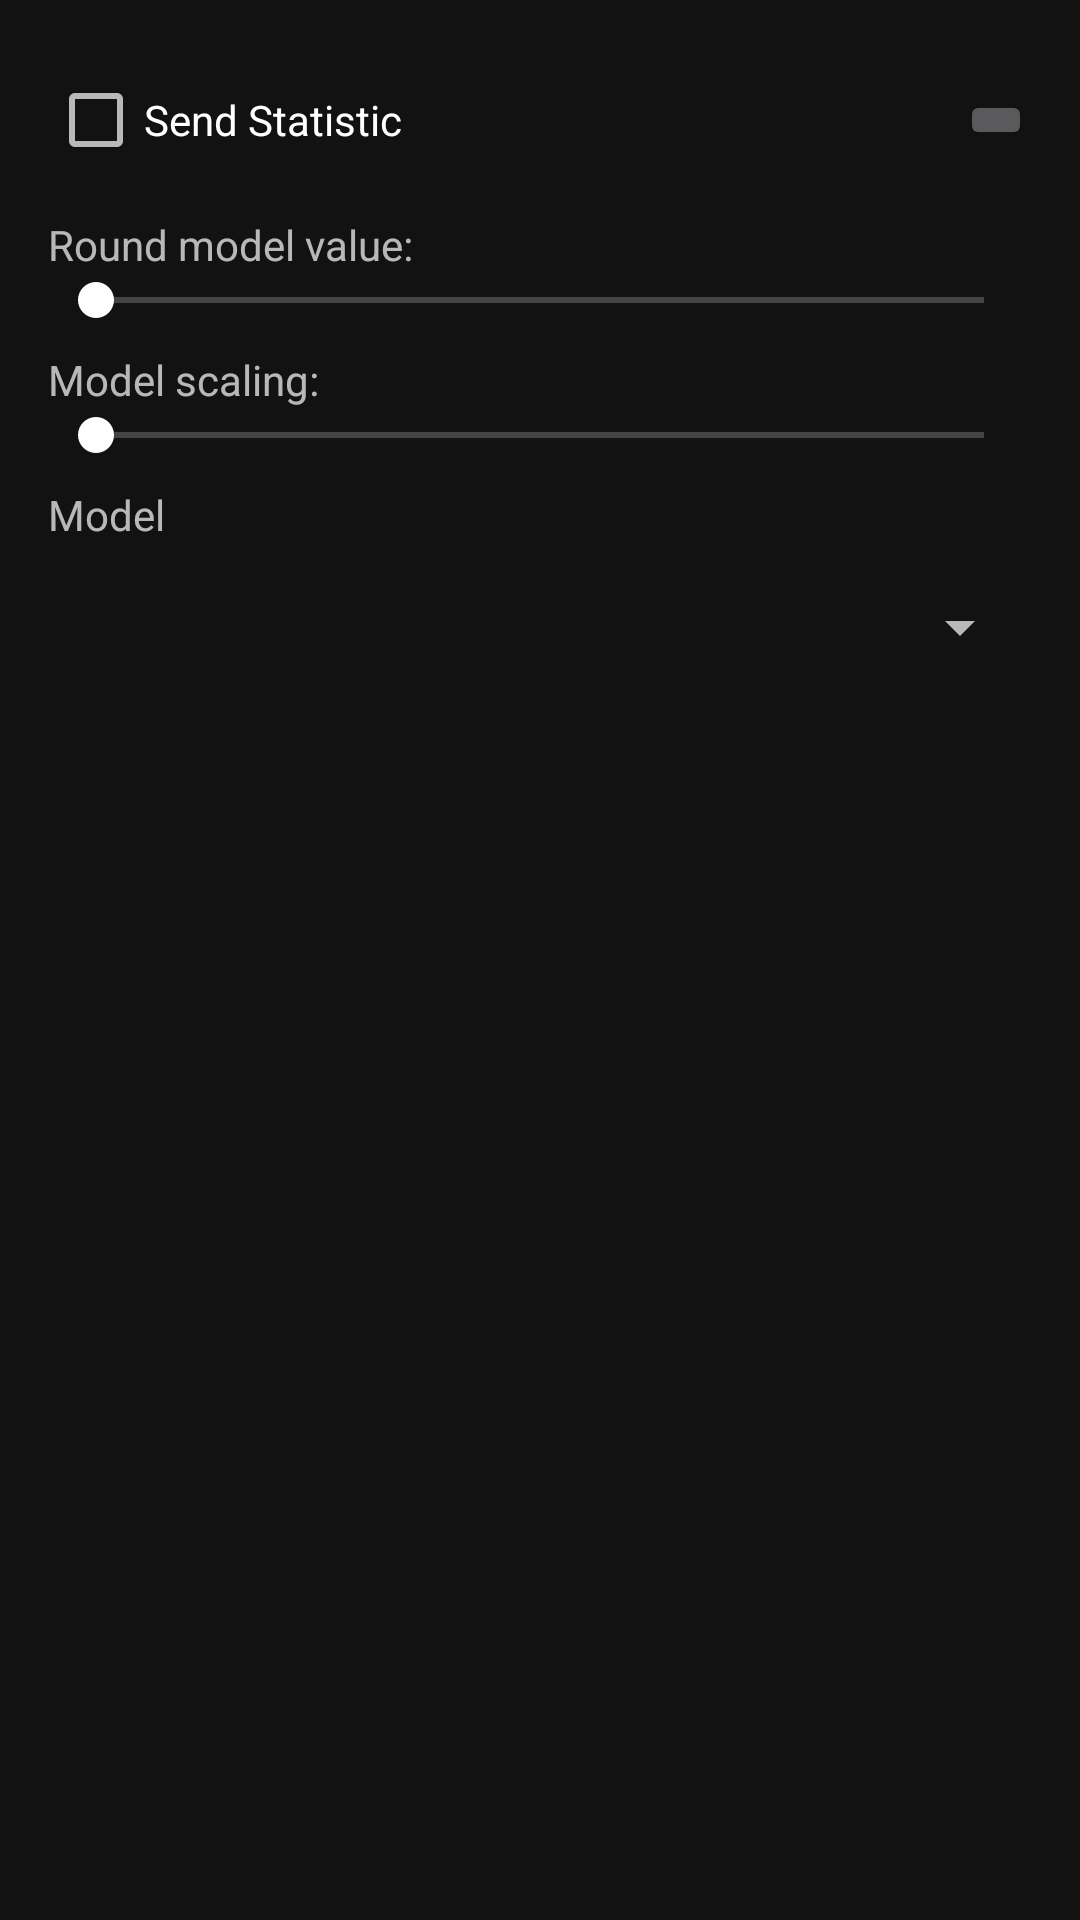

Produce the Android XML layout that renders to this screen, including the resource entries it uses.
<!-- AndroidManifest.xml: application theme AppTheme -->
<!-- res/layout/fragment_settings_bottom_dialog.xml -->
<?xml version="1.0" encoding="utf-8"?>
<androidx.constraintlayout.widget.ConstraintLayout xmlns:android="http://schemas.android.com/apk/res/android"
    xmlns:app="http://schemas.android.com/apk/res-auto"
    xmlns:tools="http://schemas.android.com/tools"
    android:layout_width="match_parent"
    android:layout_height="match_parent"
    android:padding="16dp"
    tools:context=".SettingsBottomDialogFragment">

    <CheckBox
        android:id="@+id/cbSendStatistic"
        android:layout_width="wrap_content"
        android:layout_height="wrap_content"
        android:checked="false"
        android:text="Send Statistic"
        app:layout_constraintStart_toStartOf="parent"
        app:layout_constraintTop_toTopOf="parent" />

    <ImageButton
        android:id="@+id/btnUndo"
        android:layout_width="wrap_content"
        android:layout_height="wrap_content"
        android:src="@drawable/ic_baseline_undo_24"
        app:layout_constraintBottom_toBottomOf="@+id/cbSendStatistic"
        app:layout_constraintEnd_toEndOf="parent"
        app:layout_constraintTop_toTopOf="@+id/cbSendStatistic" />

    <TextView
        android:id="@+id/tvRound"
        android:layout_width="match_parent"
        android:layout_height="wrap_content"
        android:layout_marginTop="8dp"
        android:layout_marginBottom="8dp"
        android:text="Round model value: "
        app:layout_constraintTop_toBottomOf="@+id/cbSendStatistic" />

    <SeekBar
        android:id="@+id/sbRound"
        android:layout_width="match_parent"
        android:layout_height="wrap_content"
        android:max="10000"
        app:layout_constraintTop_toBottomOf="@+id/tvRound" />

    <TextView
        android:id="@+id/tvScale"
        android:layout_width="match_parent"
        android:layout_height="wrap_content"
        android:layout_marginTop="8dp"
        android:layout_marginBottom="8dp"
        android:text="Model scaling: "
        app:layout_constraintTop_toBottomOf="@+id/sbRound" />

    <SeekBar
        android:id="@+id/sbScale"
        android:layout_width="match_parent"
        android:layout_height="wrap_content"
        android:max="1024"
        android:min="16"
        app:layout_constraintTop_toBottomOf="@+id/tvScale" />

    <TextView
        android:id="@+id/tvModel"
        android:layout_width="match_parent"
        android:layout_height="wrap_content"
        android:layout_marginTop="8dp"
        android:text="Model"
        app:layout_constraintTop_toBottomOf="@+id/sbScale" />

    <Spinner
        android:id="@+id/spinner"
        android:layout_width="0dp"
        android:layout_height="wrap_content"
        android:layout_marginTop="16dp"
        app:layout_constraintEnd_toEndOf="parent"
        app:layout_constraintStart_toStartOf="parent"
        app:layout_constraintTop_toBottomOf="@+id/tvModel" />

</androidx.constraintlayout.widget.ConstraintLayout>
<!-- resources referenced by this layout -->
<resources>
  <style name="AppTheme" parent="Theme.MaterialComponents.NoActionBar">
          <item name="colorPrimary">@color/colorPrimary</item>
          <item name="colorPrimaryDark">@color/colorPrimaryDark</item>
          <item name="colorAccent">@color/colorPrimary</item>
          <item name="windowActionBar">false</item>
          <item name="windowNoTitle">true</item>
          <item name="android:windowLightStatusBar">true</item>
      </style>
  <color name="colorPrimary">#ffffff</color>
  <color name="colorPrimaryDark">#ffffff</color>
</resources>
